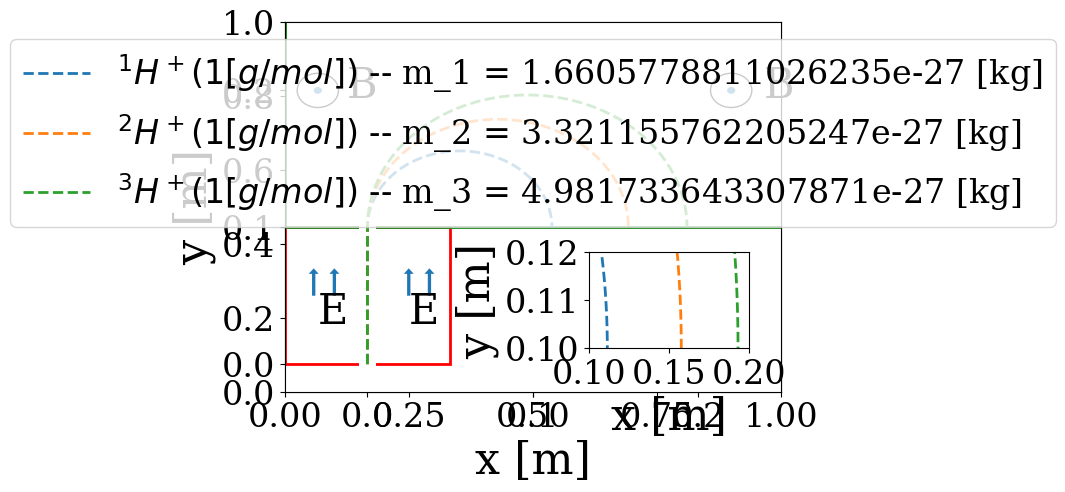

Write Python code to recreate this figure.
import numpy as np
import math
import random
import matplotlib
import matplotlib.pyplot as plt
import matplotlib.patches as patches
import matplotlib.mlab as mlab
from scipy.integrate import odeint
#import matplotlib.animation as animation


#fig=plt.figure()
#fig.set_dpi(100)
#fig.set_size_inches(7,6.5)


####  Datos a modificar del programa

m=1.0e-3 / 6.022e23  #masa de la primer ion
q=1.6e-19  #carga del primer ion

m2=2.0e-3 / 6.022e23   #masa del segundo ion
q2=1.6e-19           #carga del segundo ion

m3=3.0e-3 / 6.022e23 #masa del tercer ion
q3=1.6e-19  #carga del tercer ion


Bf=1.0e-2 #Campo magnético usado
LE=10.0e-2  #Distancia entre las placas
dV=15.0  #Diferencia de potencial entre las placas

Ef=dV/LE  #Campo eléctrico
LB=0.25  #Distancia horizontal considerada

tf=18e-6  # tiempo de simulación considerado

##########################


qm=q/m
par=[qm,Ef,Bf,LE]

def espectrometro(z,t,par):
    x,vx,y,vy=z


    if y < LE :
      cB=0.
      cE=1.
    else:
      cB=1.
      cE=0.


    if x > 0.001 and y < LE :
        vx=0
        vy=0
    
    dzdt=[vx,qm*vy*cB*Bf,vy,qm*cE*Ef-qm*vx*cB*Bf]
    return dzdt


qm2=q2/m2
par2=[qm2,Ef,Bf,LE]


def espectrometro2(z2,t,par2):
    x2,vx2,y2,vy2=z2


    if y2 < LE :
      cB2=0.
      cE2=1.
    else:
      cB2=1.
      cE2=0.


    if x2 > 0.001 and y2 < LE :
        vx2=0
        vy2=0
    
    dz2dt=[vx2,qm2*vy2*cB2*Bf,vy2,qm2*cE2*Ef-qm2*vx2*cB2*Bf]
    return dz2dt


qm3=q3/m3
par3=[qm3,Ef,Bf,LE]


def espectrometro3(z3,t,par3):
    x3,vx3,y3,vy3=z3


    if y3 < LE :
      cB3=0.
      cE3=1.
    else:
      cB3=1.
      cE3=0.


    if x3 > 0.001 and y3 < LE :
        vx3=0
        vy3=0
    
    dz3dt=[vx3,qm3*vy3*cB3*Bf,vy3,qm3*cE3*Ef-qm3*vx3*cB3*Bf]
    return dz3dt


# Llamada a la subrutina odeint que resuelva las ecuaciones de movimiento
# para los tres iones definidos con los campos resultantes
# el tiempo varía entre 0 y tf

nt=10000
z0=[0.0,0.0,0.000000001,0.0]    
t=np.linspace(0,tf,nt)
abserr = 1.0e-8
relerr = 1.0e-6
z=odeint(espectrometro,z0,t,args=(par,),atol=abserr, rtol=relerr)
z2=odeint(espectrometro2,z0,t,args=(par2,),atol=abserr, rtol=relerr)
z3=odeint(espectrometro3,z0,t,args=(par3,),atol=abserr, rtol=relerr)

matplotlib.rc('xtick', labelsize=24) 
matplotlib.rc('ytick', labelsize=24) 
plt.rc('text', usetex=False)
plt.rc('font', family='serif')
plt.rc('font', size='32')

fig, ax = plt.subplots()


ax=plt.axes(xlim=(-0.2*LB,LB),ylim=(-0.2*LE,LB))


# Estas son las tres lineas de trayectorias que dibuja
# Cambiar los labels de acuerdo a lo calculado

line1, = ax.plot(z[:,0],z[:,2],'--', linewidth=2,
                 label=r'$^1H^+ (1 [g/mol])$ -- m_1 = ' + str(m) + r' [kg]', )
line2, = ax.plot(z2[:,0],z2[:,2], '--', linewidth=2,
                 label=r'$^2H^+ (1 [g/mol])$ -- m_2 = ' + str(m2) + r' [kg]')
line3, = ax.plot(z3[:,0],z3[:,2], '--', linewidth=2,
                 label=r'$^3H^+ (1 [g/mol])$ -- m_3 = ' + str(m3) + r' [kg]')


ax.legend(loc='upper center', fontsize=24)






# Create distintos rectangulos, flechas y circulo para el dibujo
rect = patches.Rectangle((-0.2*LB,0),0.4*LB,LE,linewidth=2,edgecolor='r',facecolor='none')
rect2 = patches.Rectangle((-0.02*LB,-0.05*LE),0.04*LB,LE*1.2,linewidth=2,edgecolor='none',facecolor='w')
rect3 = patches.Rectangle((-0.2*LB,LE*1.005),1.2*LB+0.1,0.6*LB,linewidth=2,edgecolor='g',facecolor='none')

arrow= patches.Arrow(0.1*LB,0.5*LE,0.0,0.2*LE,width=0.01)
arrow2= patches.Arrow(0.15*LB,0.5*LE,0.0,0.2*LE,width=0.01)
arrow3= patches.Arrow(-0.08*LB,0.5*LE,0.0,0.2*LE,width=0.01)
arrow4= patches.Arrow(-0.13*LB,0.5*LE,0.0,0.2*LE,width=0.01)

circle3=patches.Circle((-0.12*LB,LE+0.4*LB),0.05*LB,fill=False)
circle4=patches.Circle((-0.12*LB,LE+0.4*LB),0.01*LB)
circle5=patches.Circle((0.88*LB,LE+0.4*LB),0.05*LB,fill=False)
circle6=patches.Circle((0.88*LB,LE+0.4*LB),0.01*LB)
            


# agrega los Rectángulos, circulos, flechas y textos del dibujo
ax.add_patch(rect)
ax.add_patch(rect3)
ax.add_patch(rect2)
ax.add_patch(arrow)
ax.add_patch(arrow2)
ax.add_patch(arrow3)
ax.add_patch(arrow4)
ax.add_patch(circle3)
ax.add_patch(circle4)
ax.add_patch(circle5)
ax.add_patch(circle6)
ax.text(-0.05*LB,LE+0.38*LB, "B",fontsize=30)
ax.text(0.96*LB,LE+0.38*LB, "B",fontsize=30)
ax.text(0.1*LB, 0.3*LE, "E", fontsize=30)
ax.text(-0.12*LB, 0.3*LE, "E", fontsize=30)

#labels de los ejes x e y 
ax.set_ylabel("y [m]", fontsize=32)
ax.set_xlabel("x [m]", fontsize=32)


# Esta parte agrega un grafico pequeño para ver mejor la posicion donde llegan los iones
# These are in unitless percentages of the figure size. (0,0 is bottom left)
# CAMBIAR
left, bottom, width, height = [0.6, 0.2, 0.25, 0.2]
ax = fig.add_axes([left, bottom, width, height])

line4, = ax.plot(z[:,0],z[:,2], '--', linewidth=2)
line5, = ax.plot(z2[:,0],z2[:,2], '--', linewidth=2)
line6, = ax.plot(z3[:,0],z3[:,2], '--', linewidth=2)

#intervalos de los ejes x e y para la grafica pequeña.
#CAMBIAR
ax.set_xlim(0.10,0.2)
ax.set_ylim(0.10,0.12)

#Donde pone los ticks y titulos de los ejes de la grafica pequeña
plt.xticks([0.1,0.15,0.2])
plt.yticks([0.10,0.11,0.12])
ax.set_ylabel("y [m]", fontsize=32)
ax.set_xlabel("x [m]", fontsize=32)

plt.show()
